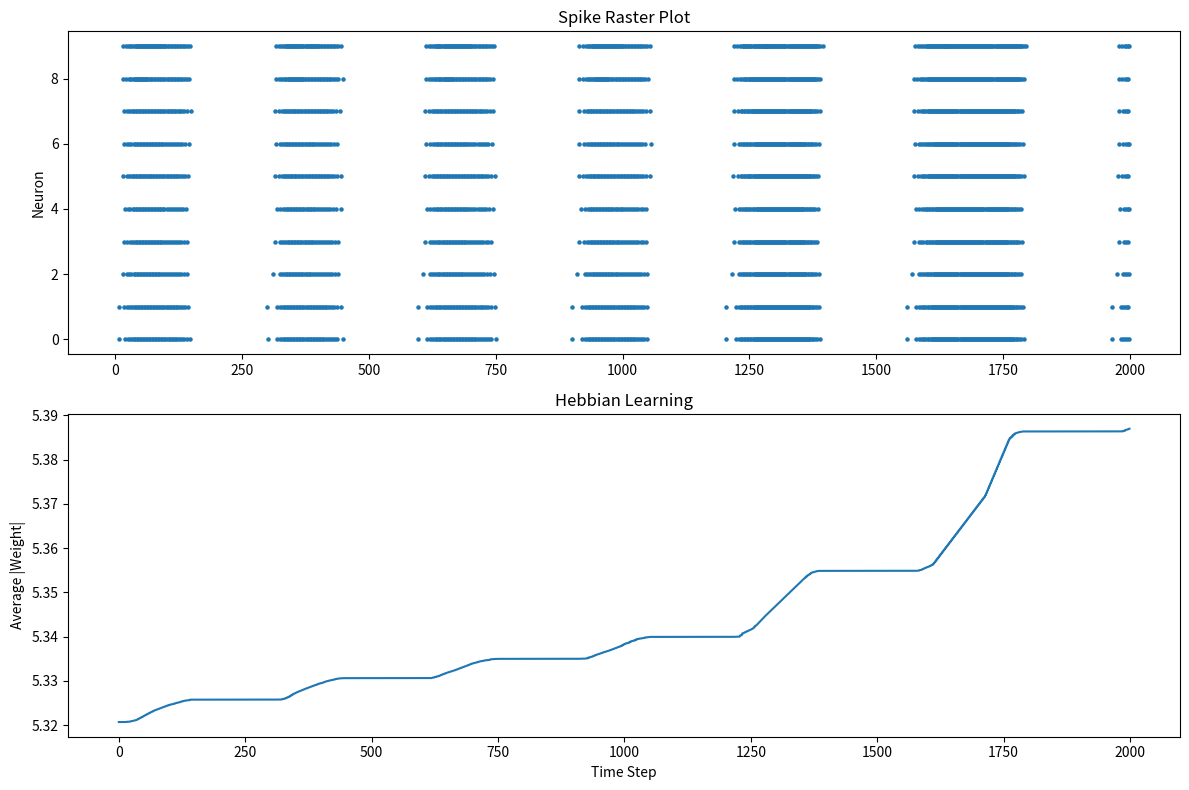

Python code for this plot:
# initial version of hebbian learning
# Periods of widespread simultaneous firing are followed by quiet periods
# caused by recovery-variable fatigue, after which the network resumes firing.

import numpy as np
import matplotlib.pyplot as plt

# PARAMETERS

N = 10

a, b, c, d = 0.02, 0.2, -65, 8

time_steps = 2000

decay = 0.95

learning_rate = 0.001
max_weight = 10

# NEURON STATES

v = np.full(N, -65.0)
u = b * v

# CONNECTION MATRIX

W = np.random.normal(6, 1, (N, N))

# Remove self-connections
np.fill_diagonal(W, 0)

# Make last 2 neurons inhibitory
for i in [8, 9]:
    W[i, :] = -np.abs(W[i, :])

# SYNAPTIC CURRENTS

syn = np.zeros((N, N))

# RECORDING

spike_times = []
spike_neurons = []

avg_weight_trace = []

# SIMULATION

for t in range(time_steps):

    # Synaptic decay
    syn *= decay

    # Input currents
    I = np.zeros(N)

    # Sensory neurons
    I[0] = 10
    I[1] = 10

    # Synaptic input
    for target in range(N):
        I[target] += np.sum(syn[:, target])

    # Track spikes
    spikes = []

    # Update neurons

    for i in range(N):

        dt=0.5

        v[i] += dt * (0.04 * v[i]**2 + 5*v[i] + 140 - u[i] + I[i])
        u[i] += a * (b*v[i] - u[i])

        if v[i] >= 30:

            spikes.append(i)

            spike_times.append(t)
            spike_neurons.append(i)

            v[i] = c
            u[i] += d

    # Send spikes

    for source in spikes:

        for target in range(N):

            if W[source, target] != 0:

                syn[source, target] += W[source, target]

    # Hebbian Learning

    for source in spikes:

        for target in spikes:

            if source != target:

                W[source, target] += learning_rate

                W[source, target] = np.clip(
                    W[source, target],
                    -max_weight,
                    max_weight
                )

    avg_weight_trace.append(np.mean(np.abs(W)))

# VISUALIZATION
plt.figure(figsize=(12,8))

# Spike raster
plt.subplot(2,1,1)

plt.scatter(
    spike_times,
    spike_neurons,
    s=5
)

plt.ylabel("Neuron")
plt.title("Spike Raster Plot")

# Weight evolution
plt.subplot(2,1,2)

plt.plot(avg_weight_trace)

plt.ylabel("Average |Weight|")
plt.xlabel("Time Step")
plt.title("Hebbian Learning")

plt.tight_layout()
plt.show()

# FINAL WEIGHTS

print("\nFinal Weight Matrix:\n")
print(np.round(W, 2))
